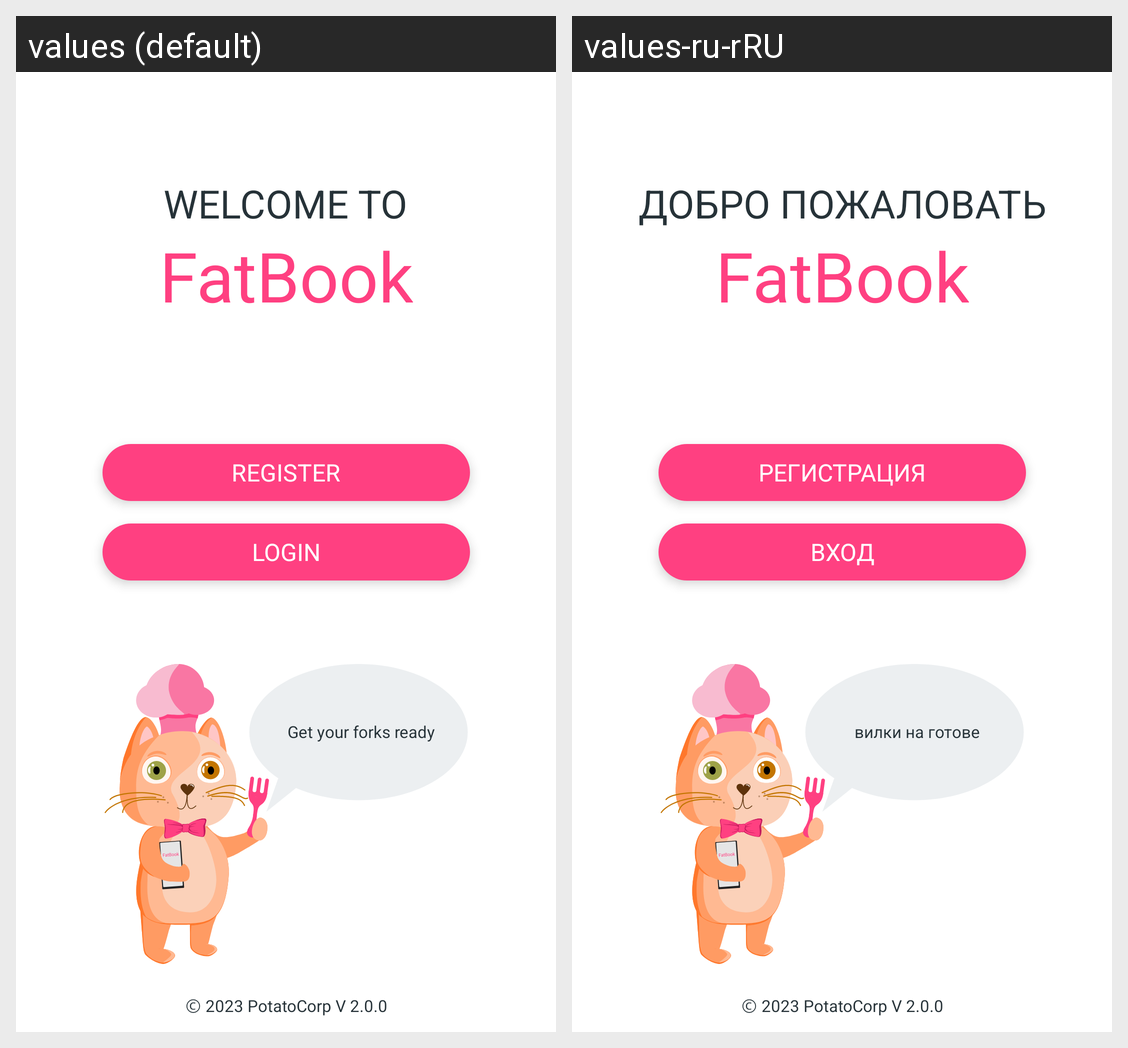

Translations of the strings shown on this Android screen, per locale in the grid:
Android screen res/layout/fragment_welcome.xml rendered under 2 locales, left to right: values (default), values-ru-rRU. Device: Nexus 5 (rendered at 1080×1920; each locale shown at half size, 540×960, under a caption strip naming it); theme Theme.FatBook.
Strings drawn on this screen, with the default value and each locale's value (text and hints the layout hard-codes, and strings that could not be matched under every locale, appear in the picture but are not listed):

title_welcome
  values: welcome to
  values-ru-rRU: ДОБРО ПОЖАЛОВАТЬ

title_app_name_welcome
  values: FatBook
  values-ru-rRU: FatBook  [not translated; the default value is used]

btn_register_welcome
  values: Register
  values-ru-rRU: РЕГИСТРАЦИЯ

btn_login_welcome
  values: Login
  values-ru-rRU: ВХОД

tagline_fatbook
  values: Get your forks ready
  values-ru-rRU: вилки на готове

tag_copyright
  values: Ⓒ 2023 PotatoCorp V 2.0.0
  values-ru-rRU: Ⓒ 2023 PotatoCorp V 2.0.0  [not translated; the default value is used]
